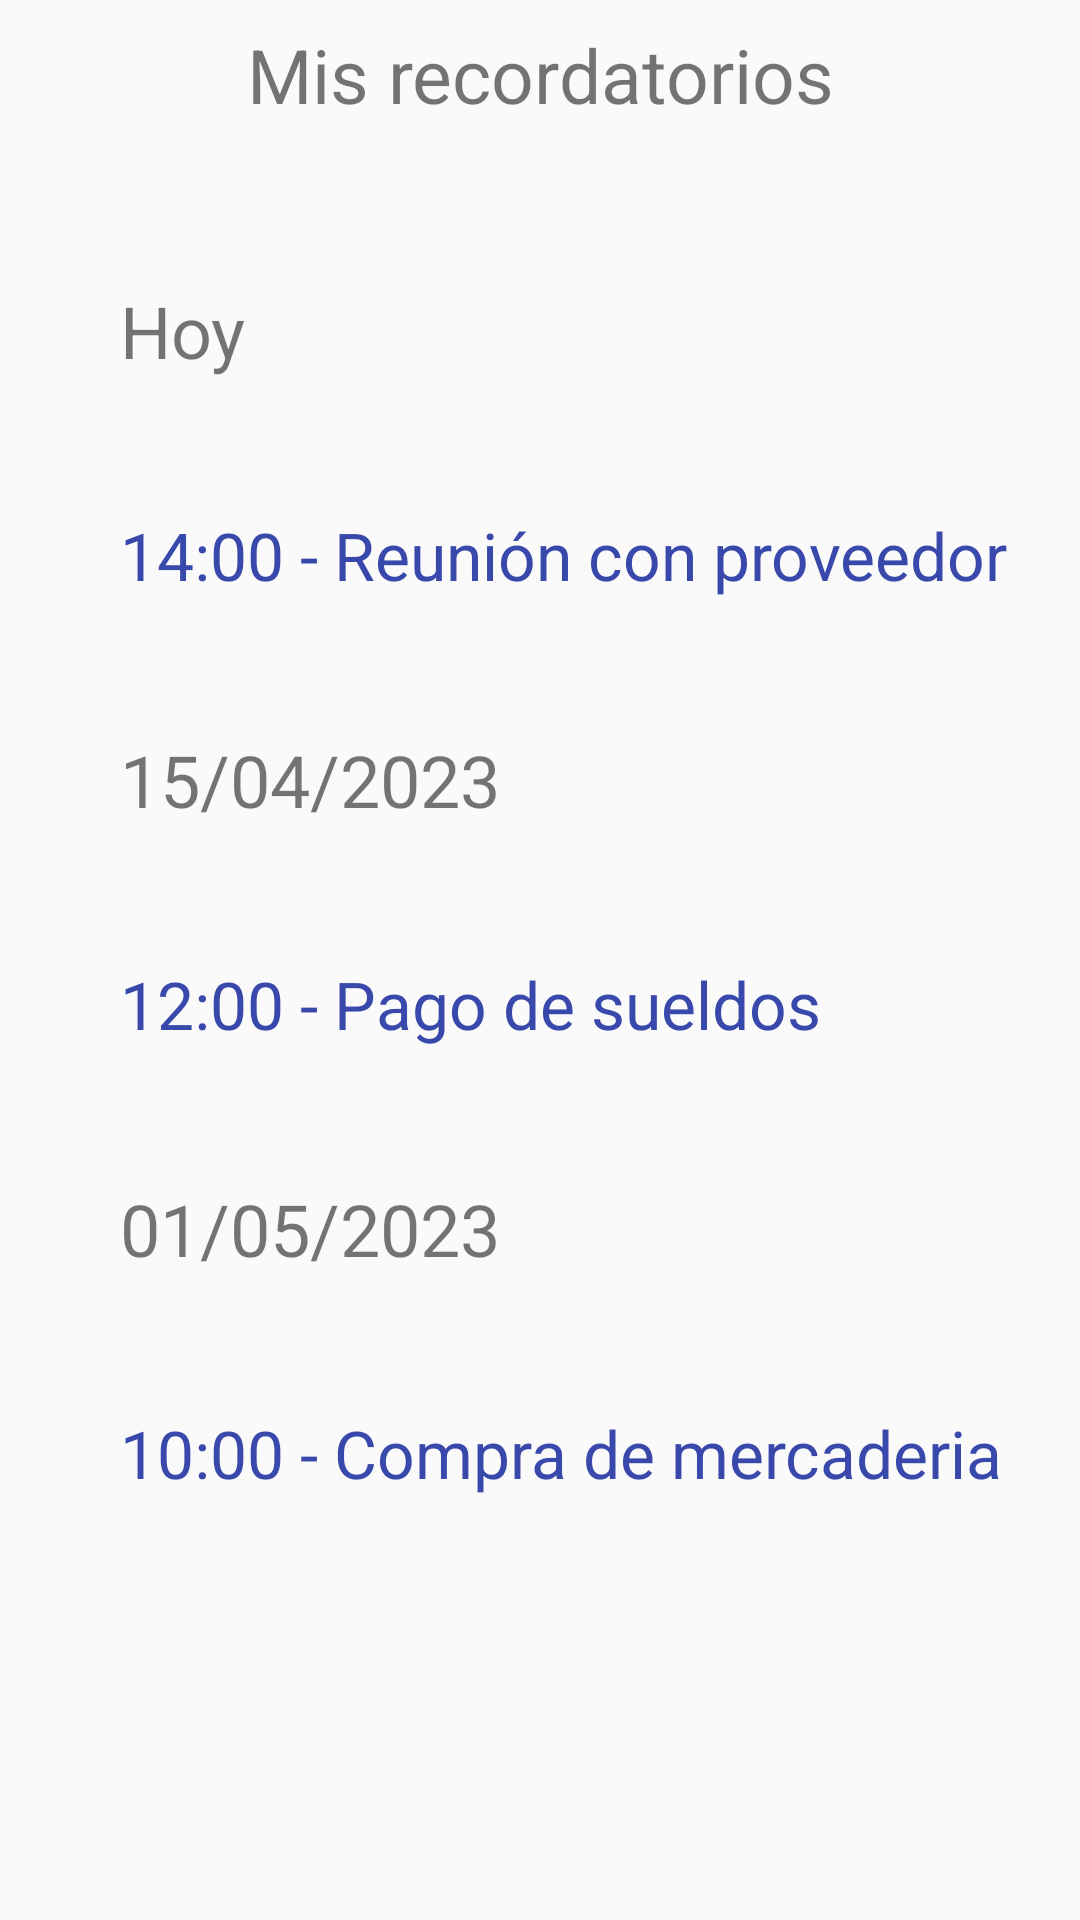

Layout XML and referenced resources for this Android screen:
<!-- AndroidManifest.xml: application theme Theme.Lircayhub -->
<!-- res/layout/activity_recordatorios.xml -->
<?xml version="1.0" encoding="utf-8"?>
<androidx.constraintlayout.widget.ConstraintLayout xmlns:android="http://schemas.android.com/apk/res/android"
    xmlns:app="http://schemas.android.com/apk/res-auto"
    xmlns:tools="http://schemas.android.com/tools"
    android:layout_width="match_parent"
    android:layout_height="match_parent"
    tools:context=".Activity_recordatorios">

    <TextView
        android:id="@+id/textView7"
        android:layout_width="0dp"
        android:layout_height="50dp"
        android:gravity="center"
        android:text="Mis recordatorios"
        android:textSize="25sp"
        app:layout_constraintEnd_toEndOf="parent"
        app:layout_constraintHorizontal_bias="0.5"
        app:layout_constraintStart_toStartOf="parent"
        app:layout_constraintTop_toTopOf="parent" />

    <ImageView
        android:id="@+id/imageView6"
        android:layout_width="67dp"
        android:layout_height="53dp"
        android:layout_marginEnd="25dp"
        app:layout_constraintBottom_toBottomOf="parent"
        app:layout_constraintEnd_toEndOf="parent"
        app:layout_constraintTop_toBottomOf="@+id/textView21"
        app:layout_constraintVertical_bias="0.5"
        app:srcCompat="@android:drawable/ic_input_add" />

    <TextView
        android:id="@+id/textView9"
        android:layout_width="wrap_content"
        android:layout_height="wrap_content"
        android:layout_marginStart="40dp"
        android:text="Hoy"
        android:textSize="24sp"
        app:layout_constraintBottom_toTopOf="@+id/textView11"
        app:layout_constraintStart_toStartOf="parent"
        app:layout_constraintTop_toBottomOf="@+id/textView7"
        app:layout_constraintVertical_bias="0.5" />

    <TextView
        android:id="@+id/textView15"
        android:layout_width="wrap_content"
        android:layout_height="wrap_content"
        android:layout_marginStart="40dp"
        android:text="15/04/2023"
        android:textSize="24sp"
        app:layout_constraintBottom_toTopOf="@+id/textView19"
        app:layout_constraintStart_toStartOf="parent"
        app:layout_constraintTop_toBottomOf="@+id/textView11"
        app:layout_constraintVertical_bias="0.5" />

    <TextView
        android:id="@+id/textView20"
        android:layout_width="wrap_content"
        android:layout_height="wrap_content"
        android:layout_marginStart="40dp"
        android:text="01/05/2023"
        android:textSize="24sp"
        app:layout_constraintBottom_toTopOf="@+id/textView21"
        app:layout_constraintStart_toStartOf="parent"
        app:layout_constraintTop_toBottomOf="@+id/textView19"
        app:layout_constraintVertical_bias="0.5" />

    <TextView
        android:id="@+id/textView11"
        android:layout_width="wrap_content"
        android:layout_height="wrap_content"
        android:layout_marginStart="40dp"
        android:text="14:00 - Reunión con proveedor"
        android:textColor="#3949AB"
        android:textSize="22sp"
        app:layout_constraintBottom_toTopOf="@+id/textView15"
        app:layout_constraintStart_toStartOf="parent"
        app:layout_constraintTop_toBottomOf="@+id/textView9"
        app:layout_constraintVertical_bias="0.5" />

    <TextView
        android:id="@+id/textView19"
        android:layout_width="wrap_content"
        android:layout_height="wrap_content"
        android:layout_marginStart="40dp"
        android:text="12:00 - Pago de sueldos"
        android:textColor="#3949AB"
        android:textSize="22sp"
        app:layout_constraintBottom_toTopOf="@+id/textView20"
        app:layout_constraintStart_toStartOf="parent"
        app:layout_constraintTop_toBottomOf="@+id/textView15"
        app:layout_constraintVertical_bias="0.5" />

    <TextView
        android:id="@+id/textView21"
        android:layout_width="wrap_content"
        android:layout_height="wrap_content"
        android:layout_marginStart="40dp"
        android:text="10:00 - Compra de mercaderia"
        android:textColor="#3949AB"
        android:textSize="22sp"
        app:layout_constraintBottom_toTopOf="@+id/imageView6"
        app:layout_constraintStart_toStartOf="parent"
        app:layout_constraintTop_toBottomOf="@+id/textView20"
        app:layout_constraintVertical_bias="0.5" />

</androidx.constraintlayout.widget.ConstraintLayout>
<!-- resources referenced by this layout -->
<resources>
  <style name="Theme.Lircayhub" parent="Theme.AppCompat.DayNight.DarkActionBar">
          
          <item name="colorPrimary">@color/darkGray</item>
          <item name="colorPrimaryDark">@color/black</item>
          <item name="colorAccent">@color/darkGray</item>
          
      </style>
  <!-- not gathered from this repository: default colours our renderer supplied (Android Studio template values) -->
  <color name="black">#FF000000</color>
</resources>
